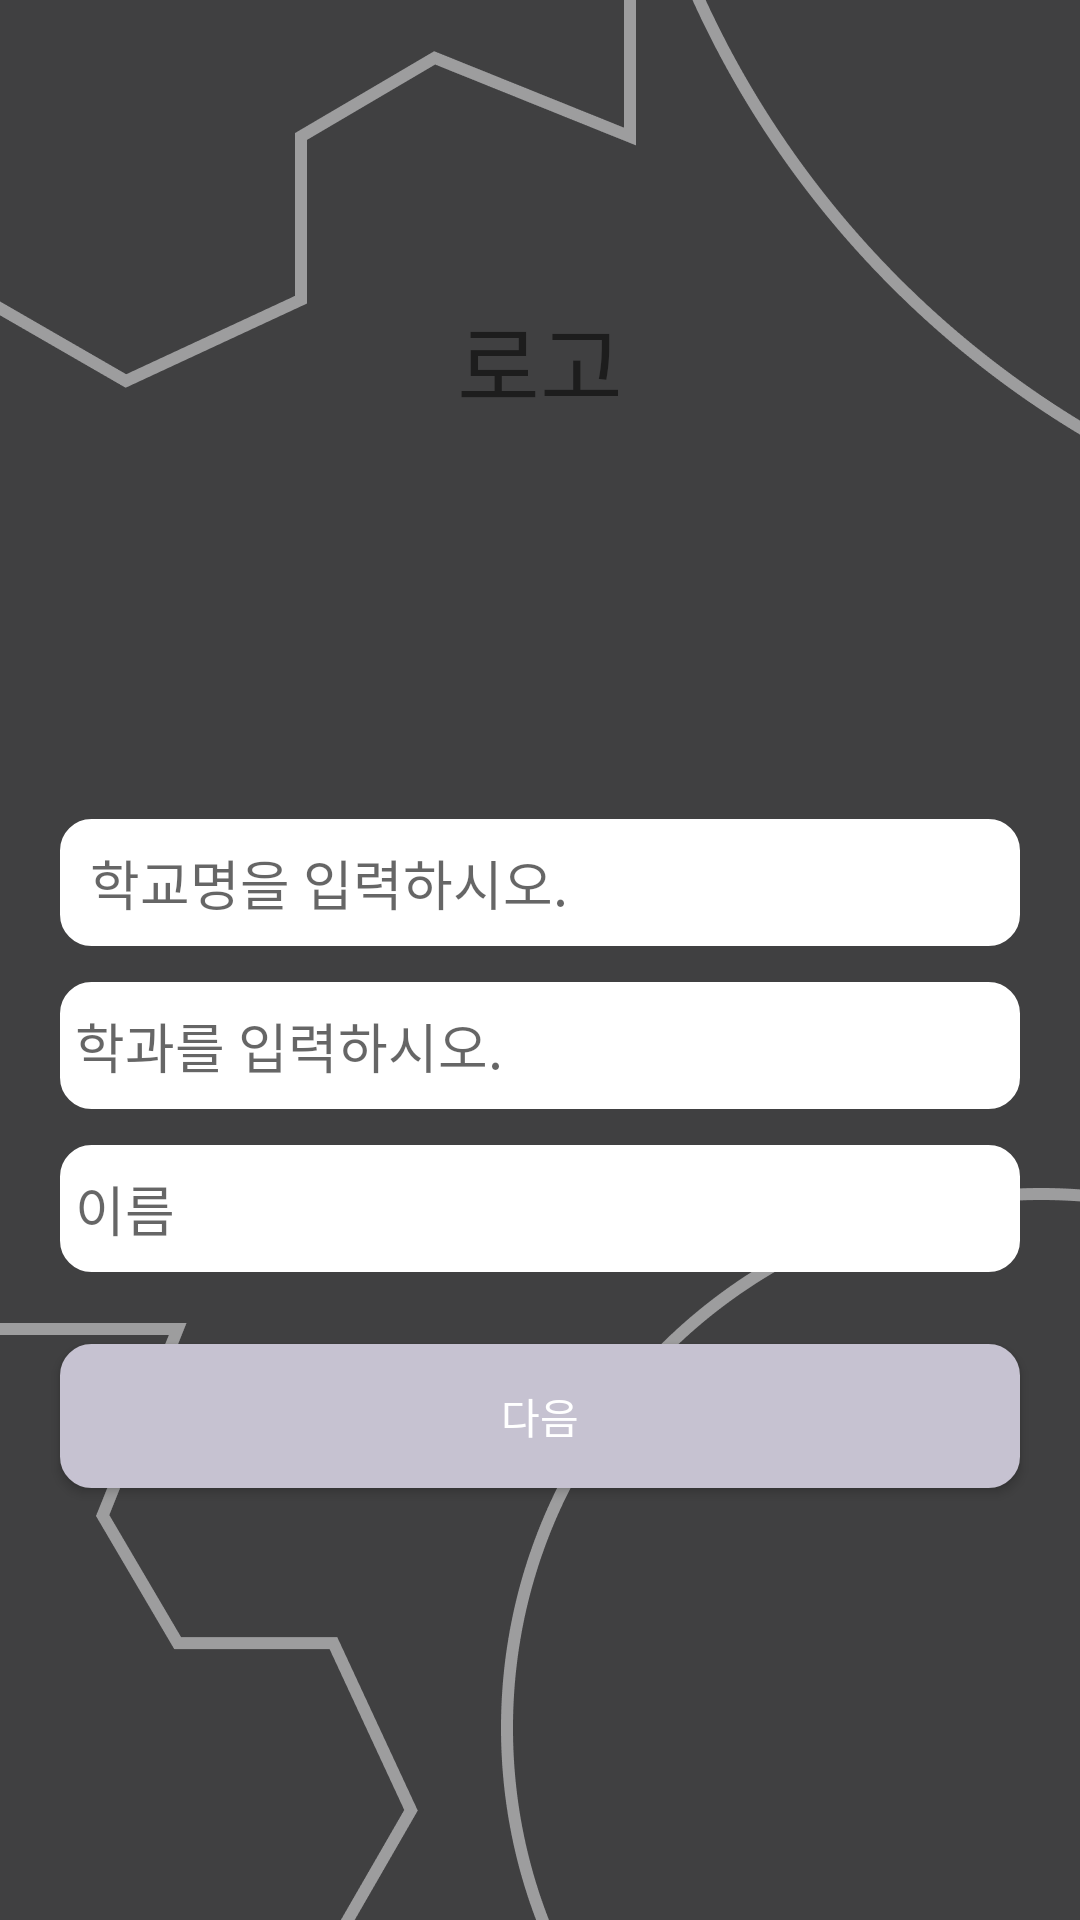

Here is an Android app screen rendered from its layout file. Give the layout XML and the strings, colors and styles it references.
<!-- AndroidManifest.xml: application theme Theme.Ocr -->
<!-- res/layout/activity_manage_rst1.xml -->
<?xml version="1.0" encoding="utf-8"?>
<androidx.constraintlayout.widget.ConstraintLayout
    xmlns:android="http://schemas.android.com/apk/res/android"
    xmlns:tools="http://schemas.android.com/tools"
    xmlns:app="http://schemas.android.com/apk/res-auto"
    android:layout_width="match_parent"
    android:layout_height="match_parent"
    android:background="@drawable/loginbackground"
    tools:context=".ManagerRst.manageRst1">

  <TextView
      android:id="@+id/textView"
      android:layout_width="match_parent"
      android:layout_height="wrap_content"
      android:layout_gravity="center"
      android:gravity="center"
      android:text="로고"
      android:textSize="30sp"
      app:layout_constraintBottom_toTopOf="@+id/usermanage"
      app:layout_constraintTop_toTopOf="parent"
      app:layout_constraintVertical_bias="0.429"
      tools:layout_editor_absoluteX="0dp" />


  <EditText
      android:id="@+id/usermanage"
      android:layout_width="match_parent"
      android:layout_height="wrap_content"
      android:layout_marginHorizontal="20dp"
      android:layout_marginBottom="12dp"
      android:background="@drawable/loginbackgrounddrawable"
      android:hint="학교명을 입력하시오."
      android:paddingHorizontal="10dp"
      android:paddingVertical="8dp"
      app:layout_constraintBottom_toTopOf="@+id/userdepartment"
      tools:layout_editor_absoluteX="16dp" />

  <EditText

      android:id="@+id/userdepartment"
      android:layout_width="match_parent"
      android:layout_height="wrap_content"
      android:layout_marginHorizontal="20dp"
      android:layout_marginBottom="12dp"
      android:background="@drawable/loginbackgrounddrawable"
      android:hint="학과를 입력하시오."
      android:paddingHorizontal="5dp"
      android:paddingVertical="8dp"
      app:layout_constraintBottom_toTopOf="@+id/username"
      tools:layout_editor_absoluteX="20dp" />

  <EditText

      android:id="@+id/username"
      android:layout_width="match_parent"
      android:layout_height="wrap_content"
      android:layout_marginHorizontal="20dp"
      android:layout_marginBottom="24dp"
      android:background="@drawable/loginbackgrounddrawable"
      android:hint="이름"
      android:paddingHorizontal="5dp"
      android:paddingVertical="8dp"
      app:layout_constraintBottom_toTopOf="@+id/btn_register_next"
      tools:layout_editor_absoluteX="20dp" />

  <Button
      android:id="@+id/btn_register_next"
      android:layout_width="match_parent"
      android:layout_height="wrap_content"
      android:layout_marginHorizontal="20dp"
      android:layout_marginBottom="144dp"
      android:background="@drawable/loginbackgrounddrawablebutton"
      android:fontFamily="@font/notosanskrbold"
      android:text="다음"
      android:textColor="#ffffff"
      app:layout_constraintBottom_toBottomOf="parent"
      tools:layout_editor_absoluteX="16dp" />

  </androidx.constraintlayout.widget.ConstraintLayout>
<!-- resources referenced by this layout -->
<resources>
  <!-- drawable loginbackground: png bitmap (drawable, 36200 bytes) -->
  <!-- drawable loginbackgrounddrawable (drawable) -->
  <?xml version="1.0" encoding="utf-8"?>
  <selector xmlns:android="http://schemas.android.com/apk/res/android">
  
      <item>
  
          <shape android:shape="rectangle">
  
              <stroke android:color="#ffffff" android:width="1dp"/>
              <solid android:color="#ffffff"/>
              <corners android:radius="10dp"/>
              
          </shape>
      </item>
  
  </selector>
  <!-- drawable loginbackgrounddrawablebutton (drawable) -->
  <?xml version="1.0" encoding="utf-8"?>
  <selector xmlns:android="http://schemas.android.com/apk/res/android">
      <item>
          <shape android:shape="rectangle">
              <stroke android:color="#C6C2D1" android:width="1dp"/>
              <solid android:color="#C6C2D1"/>
              <corners android:radius="10dp"/>
          </shape>
      </item>
  </selector>
  <style name="Theme.Ocr" parent="Theme.AppCompat.Light.NoActionBar">
          
          <item name="colorPrimary">@color/purple_500</item>
          <item name="colorPrimaryVariant">@color/purple_700</item>
          <item name="colorOnPrimary">@color/white</item>
          
          <item name="colorSecondary">@color/teal_200</item>
          <item name="colorSecondaryVariant">@color/teal_700</item>
          <item name="colorOnSecondary">@color/black</item>
          
          <item name="android:statusBarColor" tools:targetApi="l">?attr/colorPrimaryVariant</item>
          
          <item name="windowNoTitle">true</item>
          <item name="android:windowFullscreen">true</item>
      </style>
  <!-- not gathered from this repository: default colours our renderer supplied (Android Studio template values) -->
  <color name="purple_500">#FF6200EE</color>
  <color name="purple_700">#FF3700B3</color>
  <color name="teal_200">#FF03DAC5</color>
  <color name="teal_700">#FF018786</color>
  <color name="black">#FF000000</color>
  <color name="white">#FFFFFFFF</color>
</resources>
